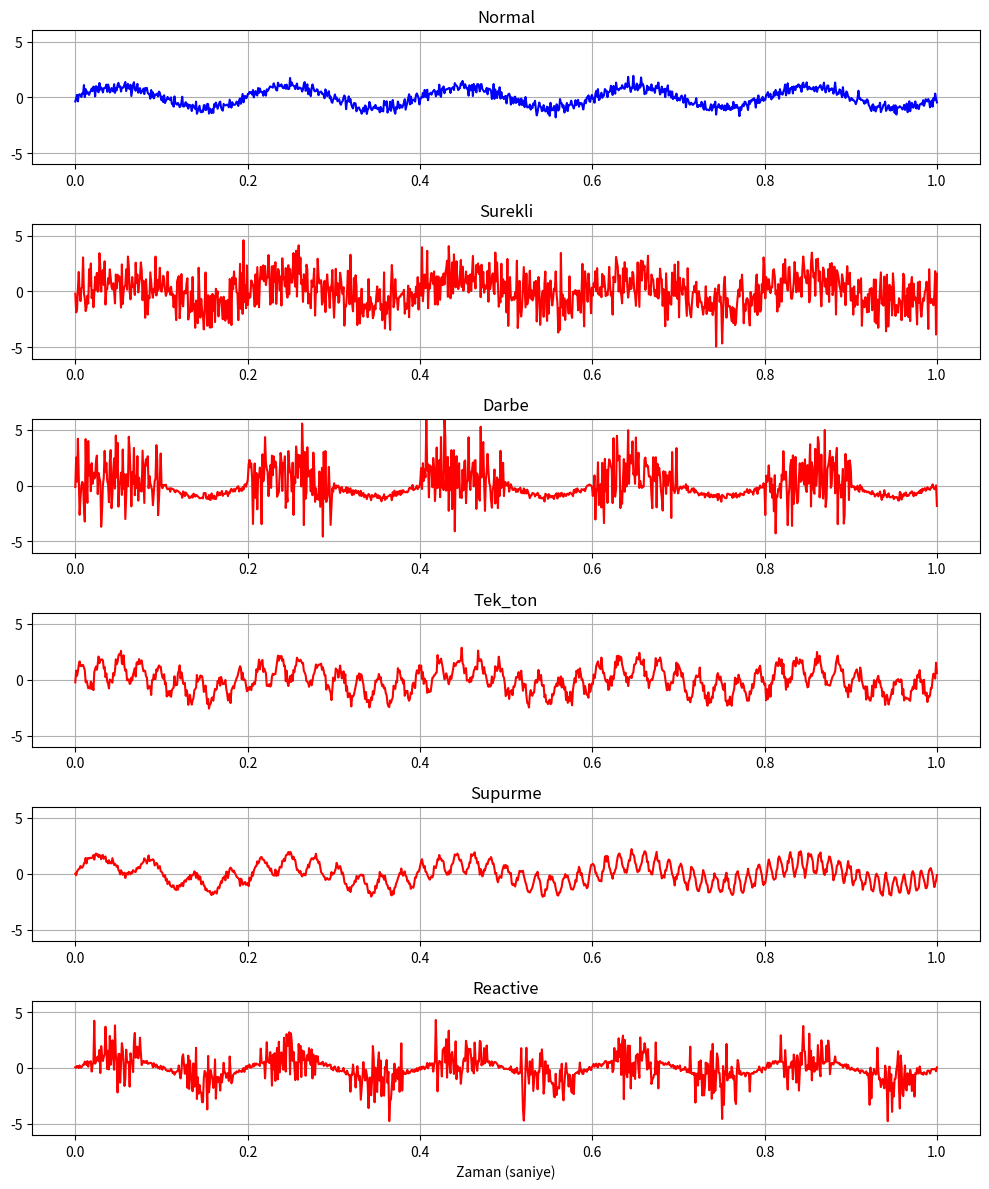

This figure's Python source:
import numpy as np
import pandas as pd
import matplotlib.pyplot as plt

# ============================================================
# AYARLAR
# ============================================================
ORNEKLEM = 1000          # her sinyal kac noktadan olussun
HER_TURDEN_ADET = 500    # her saldiri turunden kac ornek uretelim
t = np.linspace(0, 1, ORNEKLEM)

# ============================================================
# TEMEL (NORMAL) SINYAL
# Gercek bir cihaz sinyali: 5 Hz sinus + rastgele guclu gurultu
# SNR (sinyal/gurultu orani) her seferinde degisir -> cesitlilik
# ============================================================
def normal_sinyal_uret():
    snr_db = np.random.uniform(5, 20)                 # literaturde tipik aralik
    temiz = np.sin(2 * np.pi * 5 * t)
    gurultu_gucu = np.sqrt(10 ** (-snr_db / 10))
    return temiz + gurultu_gucu * np.random.randn(ORNEKLEM)

# ============================================================
# SALDIRI (JAMMER) FONKSIYONLARI
# Her birinin gucu rastgele -> ayni tur bile birbirinden farkli
# ============================================================
def surekli_jammer():
    guc = np.random.uniform(0.8, 1.6)
    return guc * np.random.randn(ORNEKLEM)

def darbe_jammer():
    guc = np.random.uniform(1.0, 2.0)
    jammer = guc * np.random.randn(ORNEKLEM)
    acik_mi = (np.floor(t * 10) % 2 == 0)             # 0.1 sn acik, 0.1 sn kapali
    return jammer * acik_mi

def ton_jammer():
    guc = np.random.uniform(0.8, 1.6)
    frekans = np.random.uniform(35, 45)               # tek ton, frekansi biraz oynak
    return guc * np.sin(2 * np.pi * frekans * t)

def supurme_jammer():
    guc = np.random.uniform(0.8, 1.6)
    # frekans zamanla 10 Hz'den 100 Hz'e supurur (chirp)
    faz = 2 * np.pi * (10 * t + (100 - 10) / 2 * t**2)
    return guc * np.sin(faz)

def reactive_jammer(normal):
    # Ortami dinler: sinyal guclu oldugunda saldirir, sessizken susar
    guc = np.random.uniform(1.0, 2.0)
    esik = np.abs(normal) > np.mean(np.abs(normal))   # trafik var mi?
    return guc * np.random.randn(ORNEKLEM) * esik

# ============================================================
# ETIKETLER (yapay zeka bunlari ogrenecek)
# 0 = Normal, 1 = Surekli, 2 = Darbe, 3 = Tek ton, 4 = Supurme, 5 = Reactive
# ============================================================
etiket_isimleri = {
    0: "Normal", 1: "Surekli", 2: "Darbe",
    3: "Tek_ton", 4: "Supurme", 5: "Reactive"
}

# ============================================================
# VERI SETINI URET
# Her turden HER_TURDEN_ADET kadar ornek olustur
# ============================================================
veri_seti = []
etiketler = []

print("Veri seti uretiliyor...")

for etiket in range(6):   # 0'dan 5'e kadar 6 durum
    for _ in range(HER_TURDEN_ADET):
        normal = normal_sinyal_uret()

        if etiket == 0:
            sinyal = normal                      # saldiri yok
        elif etiket == 1:
            sinyal = normal + surekli_jammer()
        elif etiket == 2:
            sinyal = normal + darbe_jammer()
        elif etiket == 3:
            sinyal = normal + ton_jammer()
        elif etiket == 4:
            sinyal = normal + supurme_jammer()
        elif etiket == 5:
            sinyal = normal + reactive_jammer(normal)

        veri_seti.append(sinyal)
        etiketler.append(etiket)

    print(f"  {etiket_isimleri[etiket]} turu tamam ({HER_TURDEN_ADET} ornek)")

# ============================================================
# CSV'YE KAYDET
# Her satir bir sinyal, son sutun etiket
# ============================================================
df = pd.DataFrame(veri_seti)
df.columns = [f"ornek_{i}" for i in range(ORNEKLEM)]
df["Etiket"] = etiketler

df.to_csv("jamming_veri_seti.csv", index=False)
print(f"\nBITTI! Toplam {len(df)} satir veri 'jamming_veri_seti.csv' olarak kaydedildi.")
print(df["Etiket"].value_counts().sort_index())

# ============================================================
# KONTROL: her turden bir ornek ciz (gozle dogrula)
# ============================================================
plt.figure(figsize=(10, 12))
for etiket in range(6):
    # o etikete ait ilk ornegi bul
    idx = etiketler.index(etiket)
    plt.subplot(6, 1, etiket + 1)
    plt.plot(t, veri_seti[idx], color="blue" if etiket == 0 else "red")
    plt.title(etiket_isimleri[etiket])
    plt.ylim(-6, 6)
    plt.grid(True)

plt.xlabel("Zaman (saniye)")
plt.tight_layout()
plt.savefig("veri_seti_ornekleri.png", dpi=150)
plt.show()
